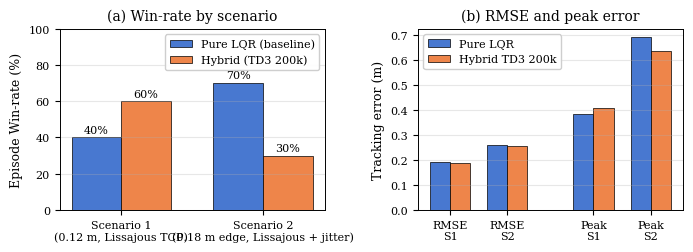

Source code (Python): (Note: this script raises an exception after producing the figure.)
#!/usr/bin/env python3
"""Win-rate and metric bar charts comparing pure LQR vs. 200k Hybrid (Precision Damper).
Numbers verified directly from CS558_ML2.pdf (Slide: Evaluation dLQR vs Residual)."""
import matplotlib.pyplot as plt
import matplotlib as mpl
import numpy as np

mpl.rcParams.update({
    "font.family": "serif",
    "font.size": 9,
    "axes.labelsize": 9,
    "axes.titlesize": 10,
    "xtick.labelsize": 8,
    "ytick.labelsize": 8,
    "legend.fontsize": 8,
    "axes.linewidth": 0.7,
    "savefig.bbox": "tight",
    "savefig.dpi": 300,
})

# Numbers verbatim from CS558_ML2.pdf Evaluation slide.
data = {
    "Scenario 1\n(0.12 m, Lissajous TCP)": {
        "win":  (40.0, 60.0),
        "rmse": (0.1920, 0.1898),
        "peak": (0.3858, 0.4098),
        "rew":  (711.99, 690.81),
    },
    "Scenario 2\n(0.18 m edge, Lissajous + jitter)": {
        "win":  (70.0, 30.0),
        "rmse": (0.2587, 0.2556),
        "peak": (0.6923, 0.6379),
        "rew":  (823.68, 778.91),
    },
}

fig, axes = plt.subplots(1, 2, figsize=(7.0, 2.6))
labels = list(data.keys())

# (a) Win rate
ax = axes[0]
x = np.arange(len(labels))
w = 0.35
lqr = [data[k]["win"][0] for k in labels]
rl = [data[k]["win"][1] for k in labels]
b1 = ax.bar(x - w/2, lqr, w, label="Pure LQR (baseline)", color="#4878d0", edgecolor="black", lw=0.5)
b2 = ax.bar(x + w/2, rl,  w, label="Hybrid (TD3 200k)",  color="#ee854a", edgecolor="black", lw=0.5)
ax.set_xticks(x)
ax.set_xticklabels(labels)
ax.set_ylabel("Episode Win-rate (%)")
ax.set_title("(a) Win-rate by scenario")
ax.set_ylim(0, 100)
ax.grid(True, axis="y", alpha=0.3)
ax.legend(loc="upper right", framealpha=0.95)
for bars, vals in [(b1, lqr), (b2, rl)]:
    for b, v in zip(bars, vals):
        ax.text(b.get_x() + b.get_width()/2, v + 1.5, f"{v:.0f}%",
                ha="center", va="bottom", fontsize=8)

# (b) Tracking error: RMSE & peak (grouped)
ax = axes[1]
metrics = ["RMSE", "Max peak err."]
x = np.arange(len(metrics) * 2)
w = 0.35
# Order: S1 RMSE, S2 RMSE, S1 Peak, S2 Peak (grouped per metric)
positions = [0, 1, 2.5, 3.5]
ax.bar([p - w/2 for p in positions],
       [data[labels[0]]["rmse"][0], data[labels[1]]["rmse"][0],
        data[labels[0]]["peak"][0], data[labels[1]]["peak"][0]],
       w, label="Pure LQR", color="#4878d0", edgecolor="black", lw=0.5)
ax.bar([p + w/2 for p in positions],
       [data[labels[0]]["rmse"][1], data[labels[1]]["rmse"][1],
        data[labels[0]]["peak"][1], data[labels[1]]["peak"][1]],
       w, label="Hybrid TD3 200k", color="#ee854a", edgecolor="black", lw=0.5)
ax.set_xticks(positions)
ax.set_xticklabels(["RMSE\nS1", "RMSE\nS2", "Peak\nS1", "Peak\nS2"])
ax.set_ylabel("Tracking error (m)")
ax.set_title("(b) RMSE and peak error")
ax.grid(True, axis="y", alpha=0.3)
ax.legend(loc="upper left", framealpha=0.95)

fig.tight_layout()
out = "/sessions/festive-adoring-bardeen/mnt/outputs/paper/figures/results_bars.pdf"
fig.savefig(out)
fig.savefig(out.replace(".pdf", ".png"))
print("saved:", out)
